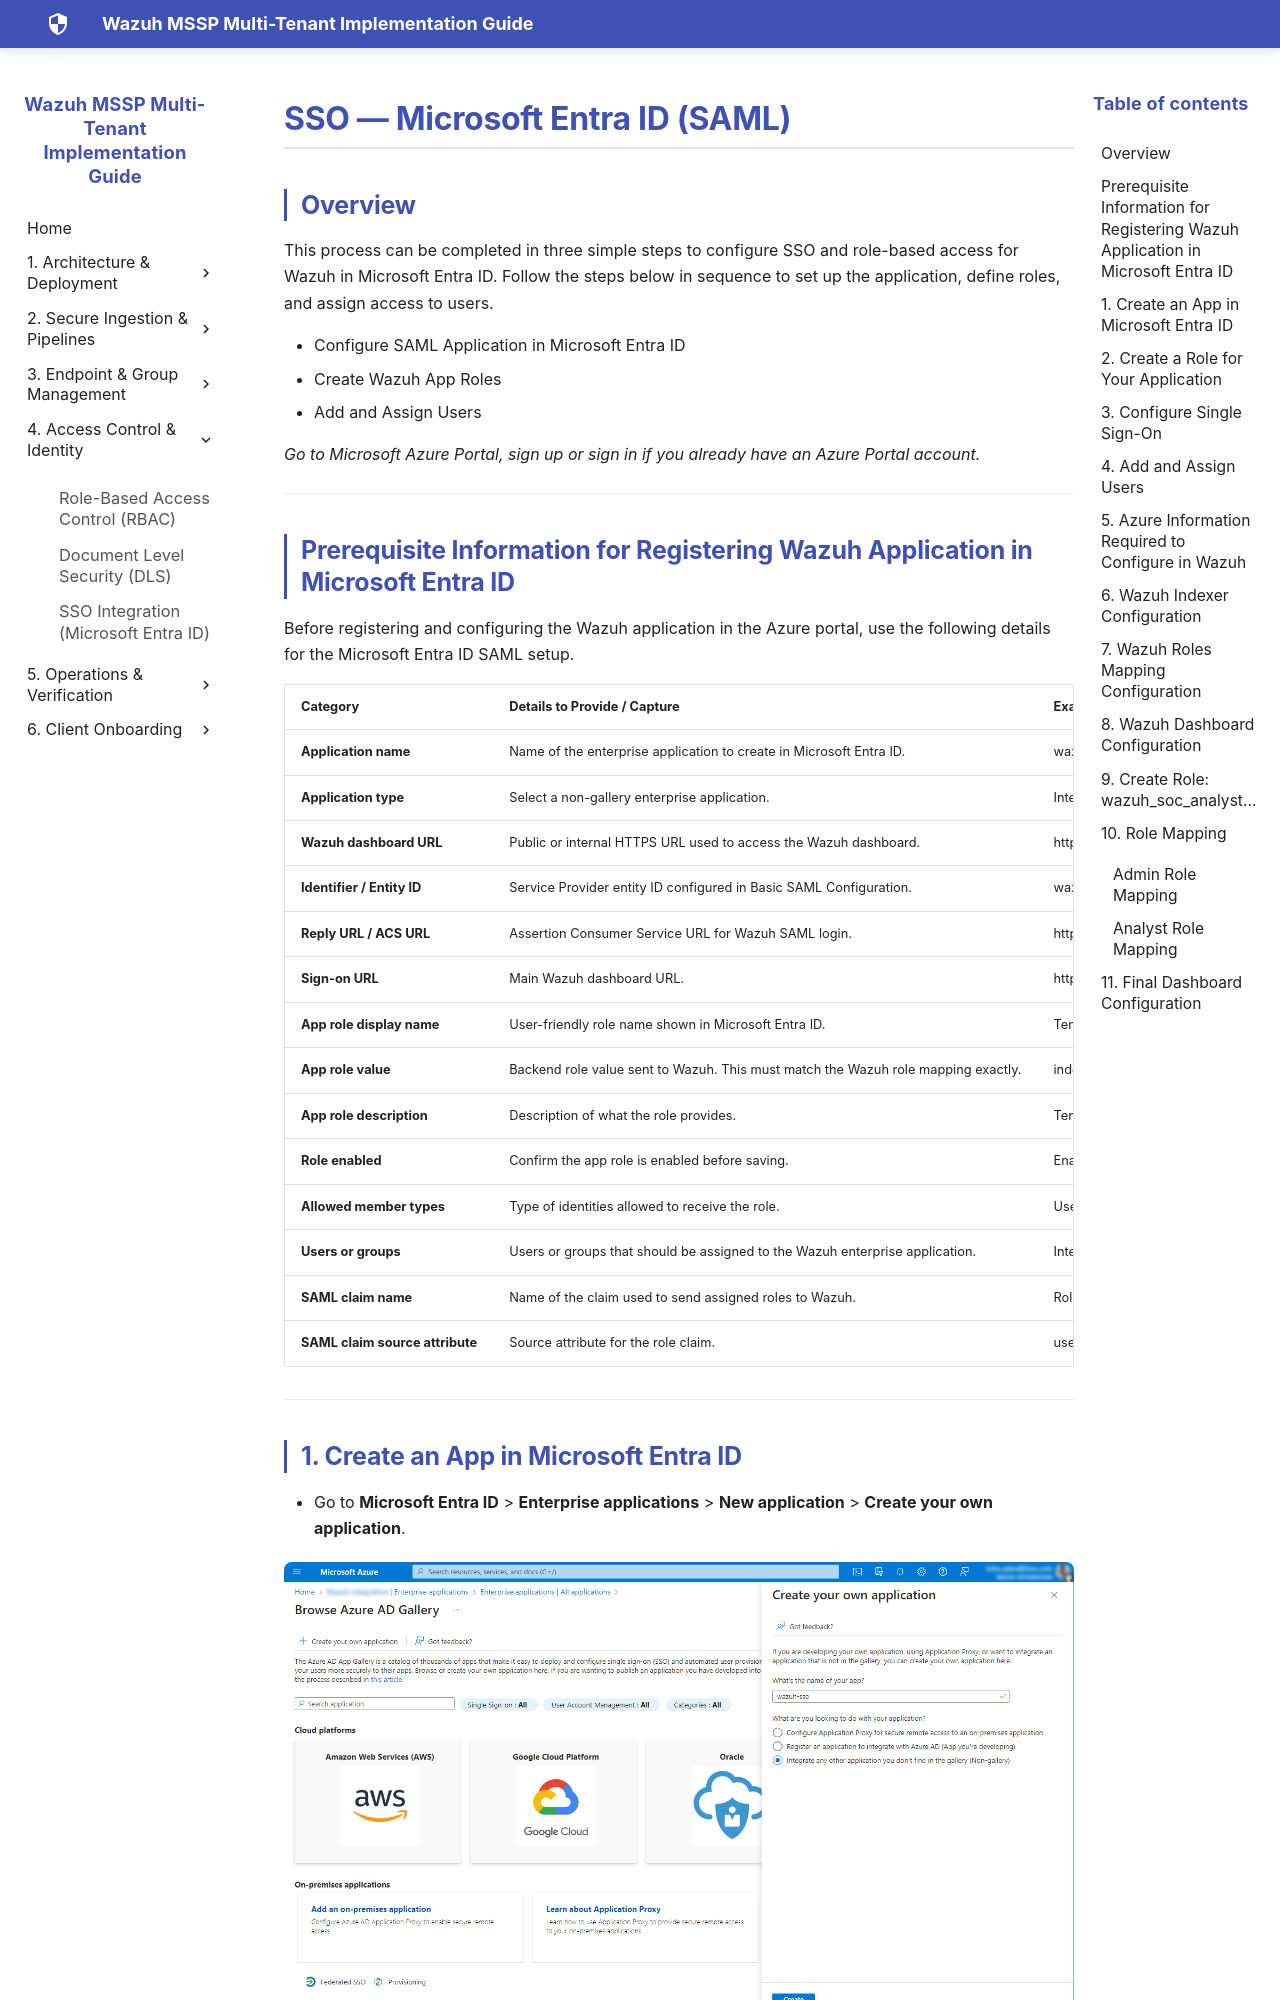

repository: SaiKrishnaCharyGuntupalli/wazuh-html-docs · page: 08-sso-entra/sso/index.html · generator: mkdocs

# SSO — Microsoft Entra ID (SAML)

## Overview

This process can be completed in three simple steps to configure SSO and role-based access for Wazuh in Microsoft Entra ID. Follow the steps below in sequence to set up the application, define roles, and assign access to users.

- Configure SAML Application in Microsoft Entra ID
- Create Wazuh App Roles
- Add and Assign Users

*Go to Microsoft Azure Portal, sign up or sign in if you already have an Azure Portal account.*

---
